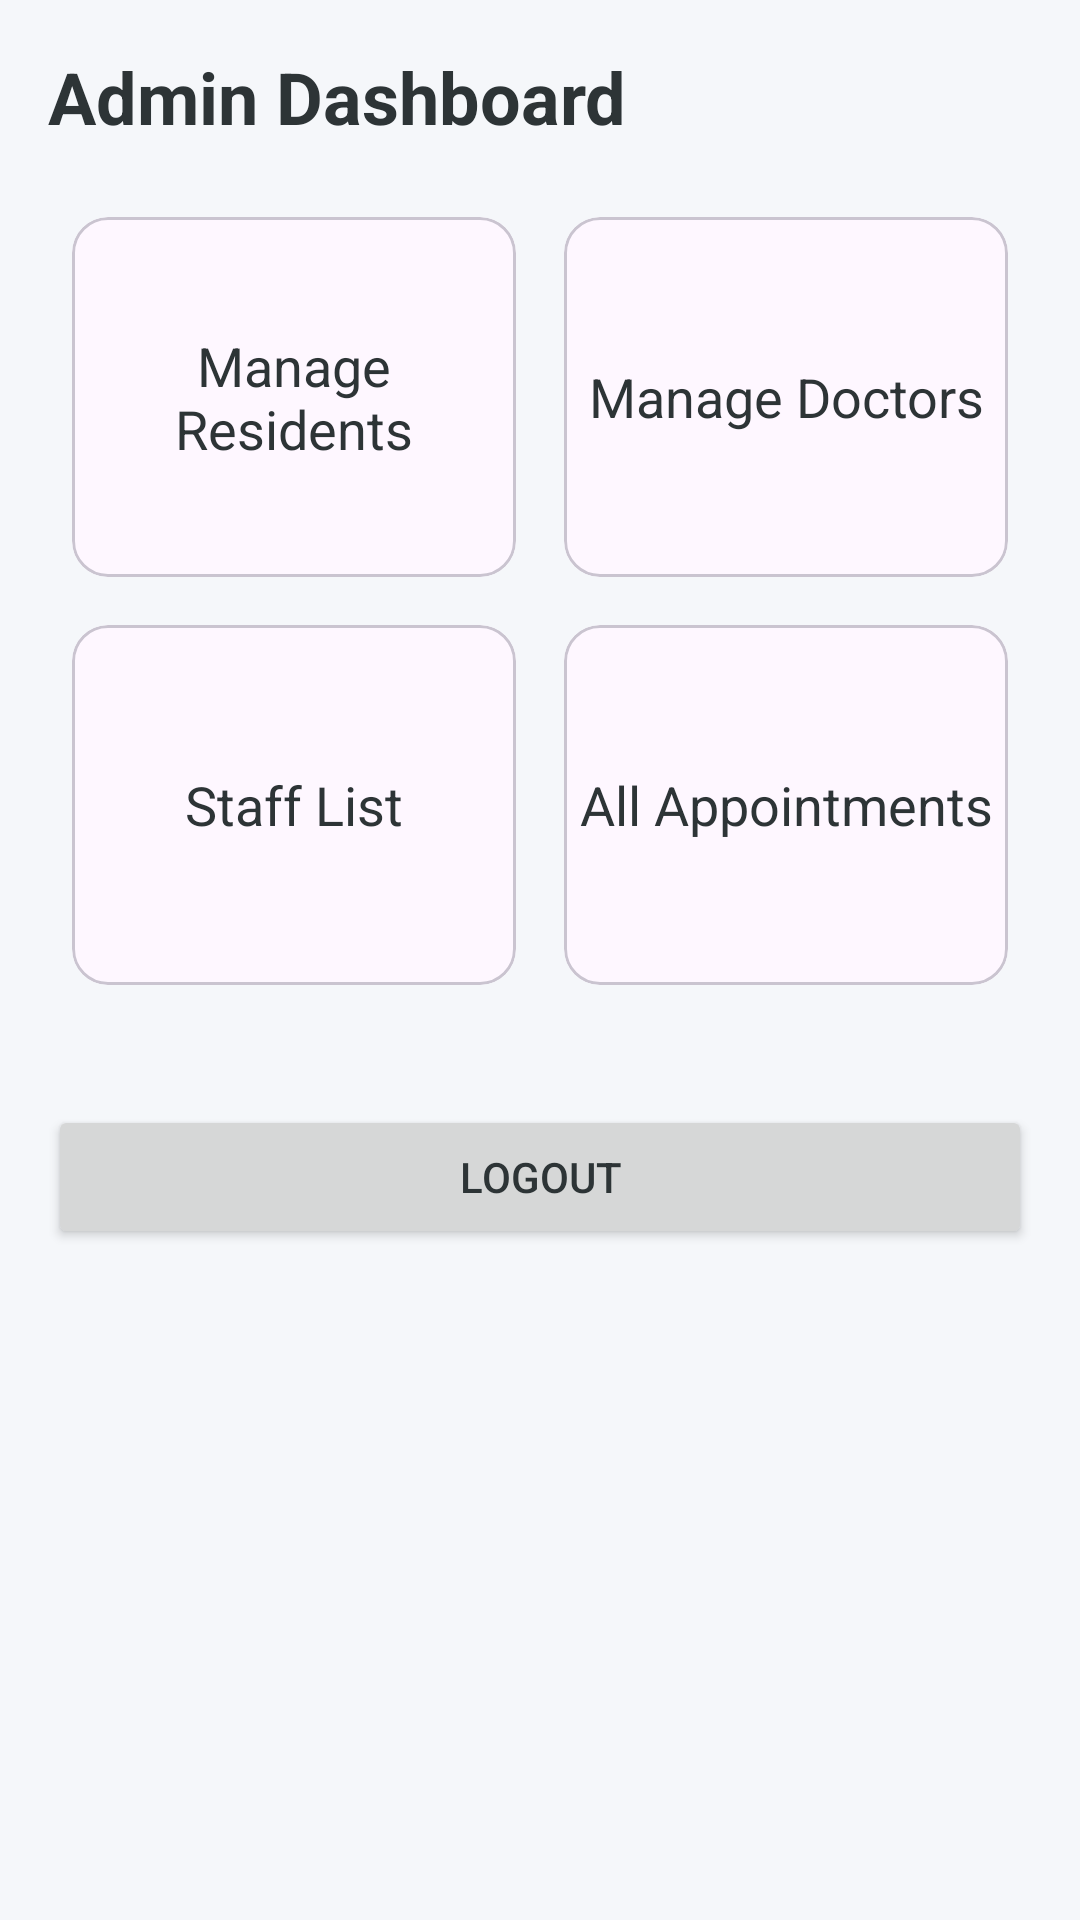

Reconstruct the res/layout file that produces this screen, plus the resources it refers to.
<!-- AndroidManifest.xml: application theme Theme.OldAgeHomeApp -->
<!-- res/layout/activity_admin_dashboard.xml -->
<?xml version="1.0" encoding="utf-8"?>
<LinearLayout xmlns:android="http://schemas.android.com/apk/res/android"
    android:layout_width="match_parent"
    android:layout_height="match_parent"
    android:orientation="vertical"
    android:padding="16dp">

    <TextView
        android:layout_width="wrap_content"
        android:layout_height="wrap_content"
        android:text="Admin Dashboard"
        android:textSize="24sp"
        android:textStyle="bold"
        android:layout_marginBottom="16dp"/>

    <GridLayout
        android:layout_width="match_parent"
        android:layout_height="wrap_content"
        android:columnCount="2"
        android:rowCount="3">

        <com.google.android.material.card.MaterialCardView
            android:layout_width="0dp"
            android:layout_height="120dp"
            android:layout_columnWeight="1"
            android:layout_margin="8dp"
            android:clickable="true"
            android:focusable="true"
            android:id="@+id/cardResidents">
            <TextView
                android:layout_width="match_parent"
                android:layout_height="match_parent"
                android:gravity="center"
                android:text="Manage Residents"
                android:textSize="18sp"/>
        </com.google.android.material.card.MaterialCardView>

        <com.google.android.material.card.MaterialCardView
            android:layout_width="0dp"
            android:layout_height="120dp"
            android:layout_columnWeight="1"
            android:layout_margin="8dp"
            android:clickable="true"
            android:focusable="true"
            android:id="@+id/cardDoctors">
            <TextView
                android:layout_width="match_parent"
                android:layout_height="match_parent"
                android:gravity="center"
                android:text="Manage Doctors"
                android:textSize="18sp"/>
        </com.google.android.material.card.MaterialCardView>

        <com.google.android.material.card.MaterialCardView
            android:layout_width="0dp"
            android:layout_height="120dp"
            android:layout_columnWeight="1"
            android:layout_margin="8dp"
            android:clickable="true"
            android:focusable="true"
            android:id="@+id/cardStaff">
            <TextView
                android:layout_width="match_parent"
                android:layout_height="match_parent"
                android:gravity="center"
                android:text="Staff List"
                android:textSize="18sp"/>
        </com.google.android.material.card.MaterialCardView>

        <com.google.android.material.card.MaterialCardView
            android:layout_width="0dp"
            android:layout_height="120dp"
            android:layout_columnWeight="1"
            android:layout_margin="8dp"
            android:clickable="true"
            android:focusable="true"
            android:id="@+id/cardAppointments">
            <TextView
                android:layout_width="match_parent"
                android:layout_height="match_parent"
                android:gravity="center"
                android:text="All Appointments"
                android:textSize="18sp"/>
        </com.google.android.material.card.MaterialCardView>
    </GridLayout>

    <Button
        android:id="@+id/logoutBtn"
        android:layout_width="match_parent"
        android:layout_height="wrap_content"
        android:text="Logout"
        android:layout_marginTop="32dp"/>

</LinearLayout>
<!-- resources referenced by this layout -->
<resources>
  <style name="Theme.OldAgeHomeApp" parent="Theme.Material3.DayNight.NoActionBar">
          
          <item name="colorPrimary">@color/primary_blue</item>
          <item name="colorPrimaryVariant">@color/primary_blue_dark</item>
          <item name="colorOnPrimary">@color/white</item>
  
          
          <item name="colorSecondary">@color/secondary_teal</item>
          <item name="colorSecondaryVariant">@color/secondary_teal_dark</item>
          <item name="colorOnSecondary">@color/white</item>
  
          
          <item name="android:windowBackground">@color/background_soft</item>
          <item name="android:colorBackground">@color/background_soft</item>
  
          
          <item name="android:statusBarColor" tools:targetApi="l">@color/primary_blue_dark</item>
  
          
          <item name="android:textColorPrimary">@color/text_dark</item>
          <item name="android:textColorSecondary">@color/text_grey</item>
          <item name="colorOnSurface">@color/text_dark</item>
          <item name="colorOnBackground">@color/text_dark</item>
          <item name="android:textColor">@color/text_dark</item>
          <item name="android:editTextColor">@color/text_dark</item>
  
          
          <item name="colorControlNormal">@color/text_grey</item>
          <item name="colorControlActivated">@color/brand_start</item>
  
          
      </style>
  <color name="primary_blue">@color/brand_start</color>
  <color name="primary_blue_dark">#303F9F</color>
  <color name="white">#FFFFFF</color>
  <color name="secondary_teal">@color/brand_secondary</color>
  <color name="secondary_teal_dark">#E64A19</color>
  <color name="background_soft">@color/background_light</color>
  <color name="text_dark">#2D3436</color>
  <color name="text_grey">#636E72</color>
  <color name="brand_start">#4e54c8</color>
  <color name="brand_secondary">#FF8A65</color>
  <color name="background_light">#F5F7FA</color>
</resources>
